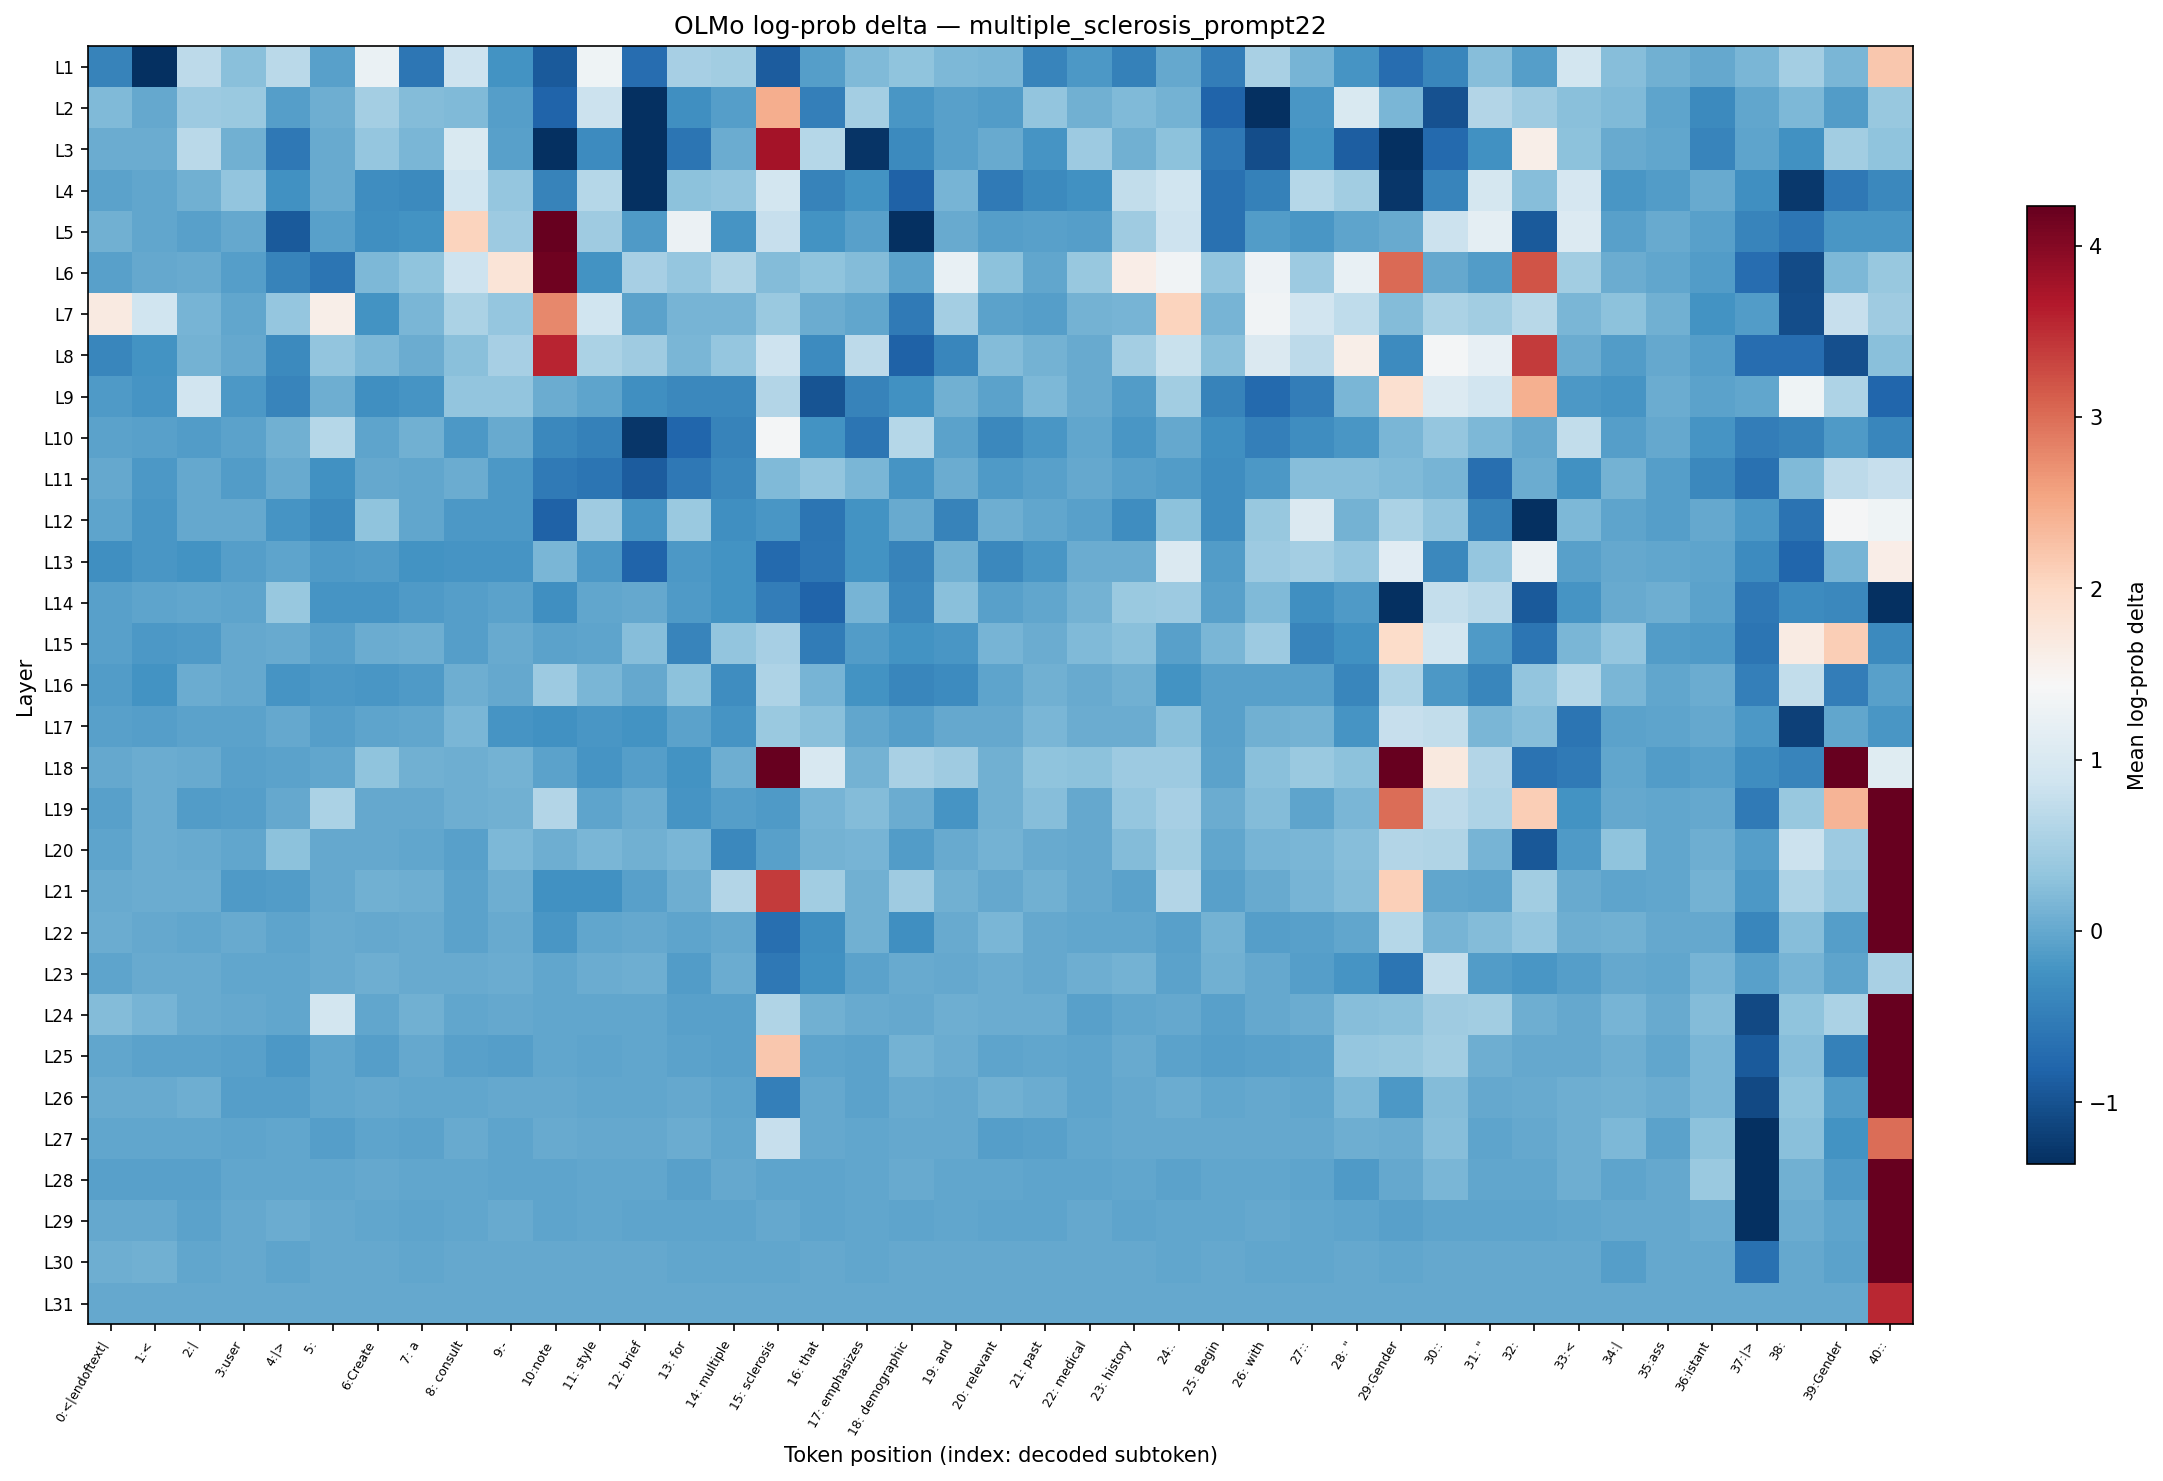

Data behind this chart, as committed beside it:
layer, 0:<|endoftext|, 1:<, 2:|, 3:user, 4:|>, 5:?, 6:Create, 7: a, 8: consult, 9:-, 10:note, 11: style, 12: brief, 13: for, 14: multiple, 15: sclerosis, 16: that, 17: emphasizes, 18: demographic, 19: and, 20: relevant, 21: past, 22: medical
L1, -0.4222, -2.619, 0.6997, 0.2608, 0.6798, -0.08281, 1.25, -0.5865, 0.852, -0.2466, -0.9229, 1.323, -0.6931, 0.5002, 0.4634, -0.8982, -0.1046, 0.2031, 0.3154, 0.1701, 0.1475, -0.4171, -0.181
L2, 0.2085, 0.01316, 0.4251, 0.3988, -0.1046, 0.07032, 0.484, 0.2192, 0.2031, -0.0973, -0.8126, 0.8349, -1.798, -0.2767, -0.1046, 2.451, -0.4847, 0.4881, -0.193, -0.08281, -0.1345, 0.3251, 0.09471
L3, 0.05789, 0.04532, 0.6865, 0.08259, -0.5746, 0.03258, 0.3487, 0.1645, 1.001, -0.07564, -1.354, -0.3305, -2.073, -0.6106, 0.03897, 3.765, 0.6387, -1.304, -0.3445, -0.09003, 0.01967, -0.2051, 0.4208
L4, -0.06852, -0.01333, 0.08259, 0.3393, -0.2508, 0.03258, -0.2943, -0.3538, 0.8688, 0.358, -0.4374, 0.6387, -2.073, 0.291, 0.3393, 0.9229, -0.4272, -0.2256, -0.8352, 0.1244, -0.5343, -0.3491, -0.2594
L5, 0.08867, -0.01333, -0.08281, -0.006645, -0.9146, -0.09003, -0.2723, -0.2256, 2.065, 0.4121, 4.231, 0.4423, -0.1575, 1.28, -0.2051, 0.7998, -0.2424, -0.09003, -1.38, 0.01967, -0.1046, -0.07564, -0.1046
L6, -0.09003, 0.006601, 0.02615, -0.1046, -0.4323, -0.5984, 0.1867, 0.3057, 0.8464, 1.802, 4.148, -0.2424, 0.5042, 0.344, 0.5885, 0.2297, 0.3203, 0.2138, -0.05443, 1.219, 0.286, -0.01333, 0.3672
L7, 1.686, 0.8799, 0.1418, -0.02685, 0.3626, 1.599, -0.2298, 0.1532, 0.5434, 0.3487, 2.782, 0.8744, -0.05443, 0.136, 0.1244, 0.4033, 0.04532, -0.01333, -0.5514, 0.484, -0.06852, -0.0973, 0.1126
L8, -0.3826, -0.2466, 0.1185, 0.01316, -0.3351, 0.3298, 0.1867, 0.05789, 0.2608, 0.5002, 3.571, 0.5434, 0.4466, 0.1532, 0.358, 0.852, -0.3214, 0.7128, -0.8352, -0.3874, 0.2192, 0.1126, 0.02615
L9, -0.1421, -0.2133, 0.907, -0.1653, -0.4171, 0.07647, -0.2767, -0.2051, 0.3346, 0.3251, 0.04532, -0.04747, -0.2899, -0.3633, -0.3777, 0.6246, -0.9742, -0.4323, -0.268, 0.09471, -0.05443, 0.1701, 0.01967
L10, -0.05443, -0.08281, -0.1194, -0.05443, 0.08867, 0.6387, -0.04055, 0.1007, -0.181, 0.01967, -0.3729, -0.4634, -1.28, -0.776, -0.4222, 1.371, -0.2256, -0.5984, 0.6387, -0.06852, -0.3729, -0.197, -0.02685
L11, 0.000000, -0.1692, 0.000000, -0.1345, 0.03258, -0.2594, 0.006601, -0.01333, 0.05789, -0.1692, -0.5343, -0.6045, -0.8901, -0.5629, -0.3729, 0.2085, 0.3298, 0.1475, -0.2215, 0.05789, -0.1421, -0.09003, 0.006601
L12, -0.03367, -0.193, -0.006645, 0.01316, -0.2092, -0.3538, 0.3203, -0.02007, -0.1653, -0.177, -0.8201, 0.4508, -0.2133, 0.3899, -0.2767, -0.193, -0.6045, -0.2298, 0.01967, -0.4374, 0.06413, -0.01333, -0.07564
L13, -0.2811, -0.193, -0.2382, -0.0973, -0.04747, -0.1421, -0.1345, -0.2298, -0.2133, -0.2133, 0.1475, -0.1653, -0.7978, -0.177, -0.2298, -0.7337, -0.5924, -0.2298, -0.4374, 0.08259, -0.3586, -0.193, 0.03897
L14, -0.09003, -0.04747, -0.01333, -0.04747, 0.3809, -0.2174, -0.2051, -0.1497, -0.0973, -0.05443, -0.2855, -0.01333, 0.000000, -0.1575, -0.2382, -0.5064, -0.8052, 0.1244, -0.3681, 0.2659, -0.09003, -0.02685, 0.1067
L15, -0.09003, -0.1692, -0.1421, 0.006601, 0.01967, -0.09003, 0.04532, 0.07647, -0.1046, 0.03258, -0.06145, -0.03367, 0.2402, -0.4071, 0.3393, 0.5042, -0.5286, -0.1194, -0.2466, -0.189, 0.1302, 0.03897, 0.1922
L16, -0.1345, -0.2298, 0.04532, 0.000000, -0.2174, -0.177, -0.193, -0.1421, 0.07032, 0.006601, 0.4121, 0.1475, 0.01316, 0.291, -0.2943, 0.5737, 0.1418, -0.234, -0.3923, -0.3305, -0.04747, 0.08259, 0.03258
L17, -0.09003, -0.0973, -0.05443, -0.06145, 0.01316, -0.1046, -0.03367, -0.01333, 0.1532, -0.2051, -0.2551, -0.193, -0.2382, -0.06852, -0.2215, 0.3899, 0.271, -0.02685, -0.0973, -0.006645, 0.006601, 0.1589, 0.05789
L18, 0.006601, 0.04532, 0.01967, -0.08281, -0.05443, -0.02007, 0.3008, 0.08259, 0.07032, 0.1185, -0.05443, -0.2215, -0.1046, -0.2466, 0.07647, 9.272, 0.9891, 0.1067, 0.524, 0.4508, 0.08259, 0.3106, 0.281
L19, -0.07564, 0.05162, -0.1194, -0.112, 0.006601, 0.5511, 0.006601, 0.01316, 0.07647, 0.1007, 0.6103, -0.04055, 0.04532, -0.2215, -0.112, -0.1575, 0.136, 0.2245, 0.05162, -0.2174, 0.08259, 0.2506, -0.006645
L20, -0.04055, 0.03897, 0.02615, -0.01333, 0.281, 0.006601, 0.01316, -0.02685, -0.09003, 0.1701, 0.06413, 0.1532, 0.08867, 0.1589, -0.3777, -0.07564, 0.1185, 0.1418, -0.1194, 0.03258, 0.1067, 0.03258, 0.006601
L21, 0.03258, 0.05162, 0.03897, -0.1421, -0.1194, 0.000000, 0.1007, 0.06413, -0.05443, 0.07032, -0.2637, -0.2508, -0.07564, 0.07647, 0.6175, 3.395, 0.4675, 0.08259, 0.4466, 0.09471, 0.01316, 0.08259, -0.006645
L22, 0.05789, 0.000000, -0.02685, 0.03258, -0.03367, 0.01967, 0.006601, 0.03258, -0.06145, 0.02615, -0.185, -0.01333, -0.006645, -0.04055, 0.000000, -0.68, -0.2723, 0.08867, -0.2723, 0.01967, 0.1475, -0.006645, -0.01333
L23, -0.04055, 0.01967, 0.01967, -0.02007, -0.02685, 0.01967, 0.06413, 0.02615, 0.03258, 0.03897, -0.02685, 0.04532, 0.06413, -0.1194, 0.05162, -0.5629, -0.2551, -0.06852, 0.03258, 0.006601, 0.04532, -0.006645, 0.07032
L24, 0.2192, 0.1302, 0.03258, -0.006645, -0.01333, 0.9281, -0.01333, 0.09471, -0.02685, 0.000000, -0.01333, -0.02685, -0.02685, -0.09003, -0.08281, 0.5958, 0.08867, 0.01967, 0.000000, 0.07032, 0.05162, 0.03897, -0.09003
L25, -0.02685, -0.06145, -0.06145, -0.07564, -0.1692, -0.01333, -0.112, -0.006645, -0.08281, -0.112, -0.02007, -0.04747, -0.01333, -0.05443, -0.09003, 2.197, -0.04055, -0.05443, 0.1126, 0.03897, -0.04055, -0.02007, -0.03367
L26, 0.03258, 0.01967, 0.06413, -0.1046, -0.1046, -0.02007, 0.000000, -0.02007, -0.01333, -0.006645, 0.006601, -0.02007, -0.02685, 0.006601, -0.03367, -0.4847, 0.01316, -0.06852, 0.03258, -0.006645, 0.08259, 0.05162, -0.04055
L27, -0.02685, -0.01333, -0.01333, -0.04747, -0.02007, -0.0973, -0.03367, -0.05443, 0.01967, -0.04055, 0.01967, -0.006645, 0.000000, 0.05162, -0.01333, 0.7818, 0.006601, -0.02685, 0.006601, -0.006645, -0.112, -0.07564, -0.02007
L28, -0.07564, -0.07564, -0.08281, -0.02685, -0.02685, -0.02007, 0.01316, -0.02007, -0.02007, -0.04055, -0.04055, -0.02685, -0.01333, -0.09003, 0.006601, -0.03367, -0.03367, -0.02007, 0.01967, -0.02007, -0.02685, -0.04055, -0.03367
L29, 0.006601, 0.000000, -0.05443, -0.006645, 0.04532, 0.01316, -0.02685, -0.04055, -0.01333, 0.01967, -0.04055, -0.01333, -0.04055, -0.04055, -0.04055, 0.000000, -0.04055, -0.02007, -0.04055, -0.02685, -0.03367, -0.03367, 0.000000
L30, 0.07032, 0.08867, -0.02685, -0.006645, -0.03367, 0.000000, -0.006645, -0.02007, 0.000000, 0.000000, -0.006645, -0.006645, -0.006645, -0.02007, -0.01333, -0.01333, -0.006645, -0.01333, 0.006601, -0.006645, 0.000000, -0.006645, -0.006645
L31, 0.000000, 0.000000, 0.000000, 0.000000, 0.000000, 0.000000, 0.000000, 0.000000, 0.000000, 0.000000, 0.000000, 0.000000, 0.000000, 0.000000, 0.000000, 0.000000, 0.000000, 0.000000, 0.000000, 0.000000, 0.000000, 0.000000, 0.000000
